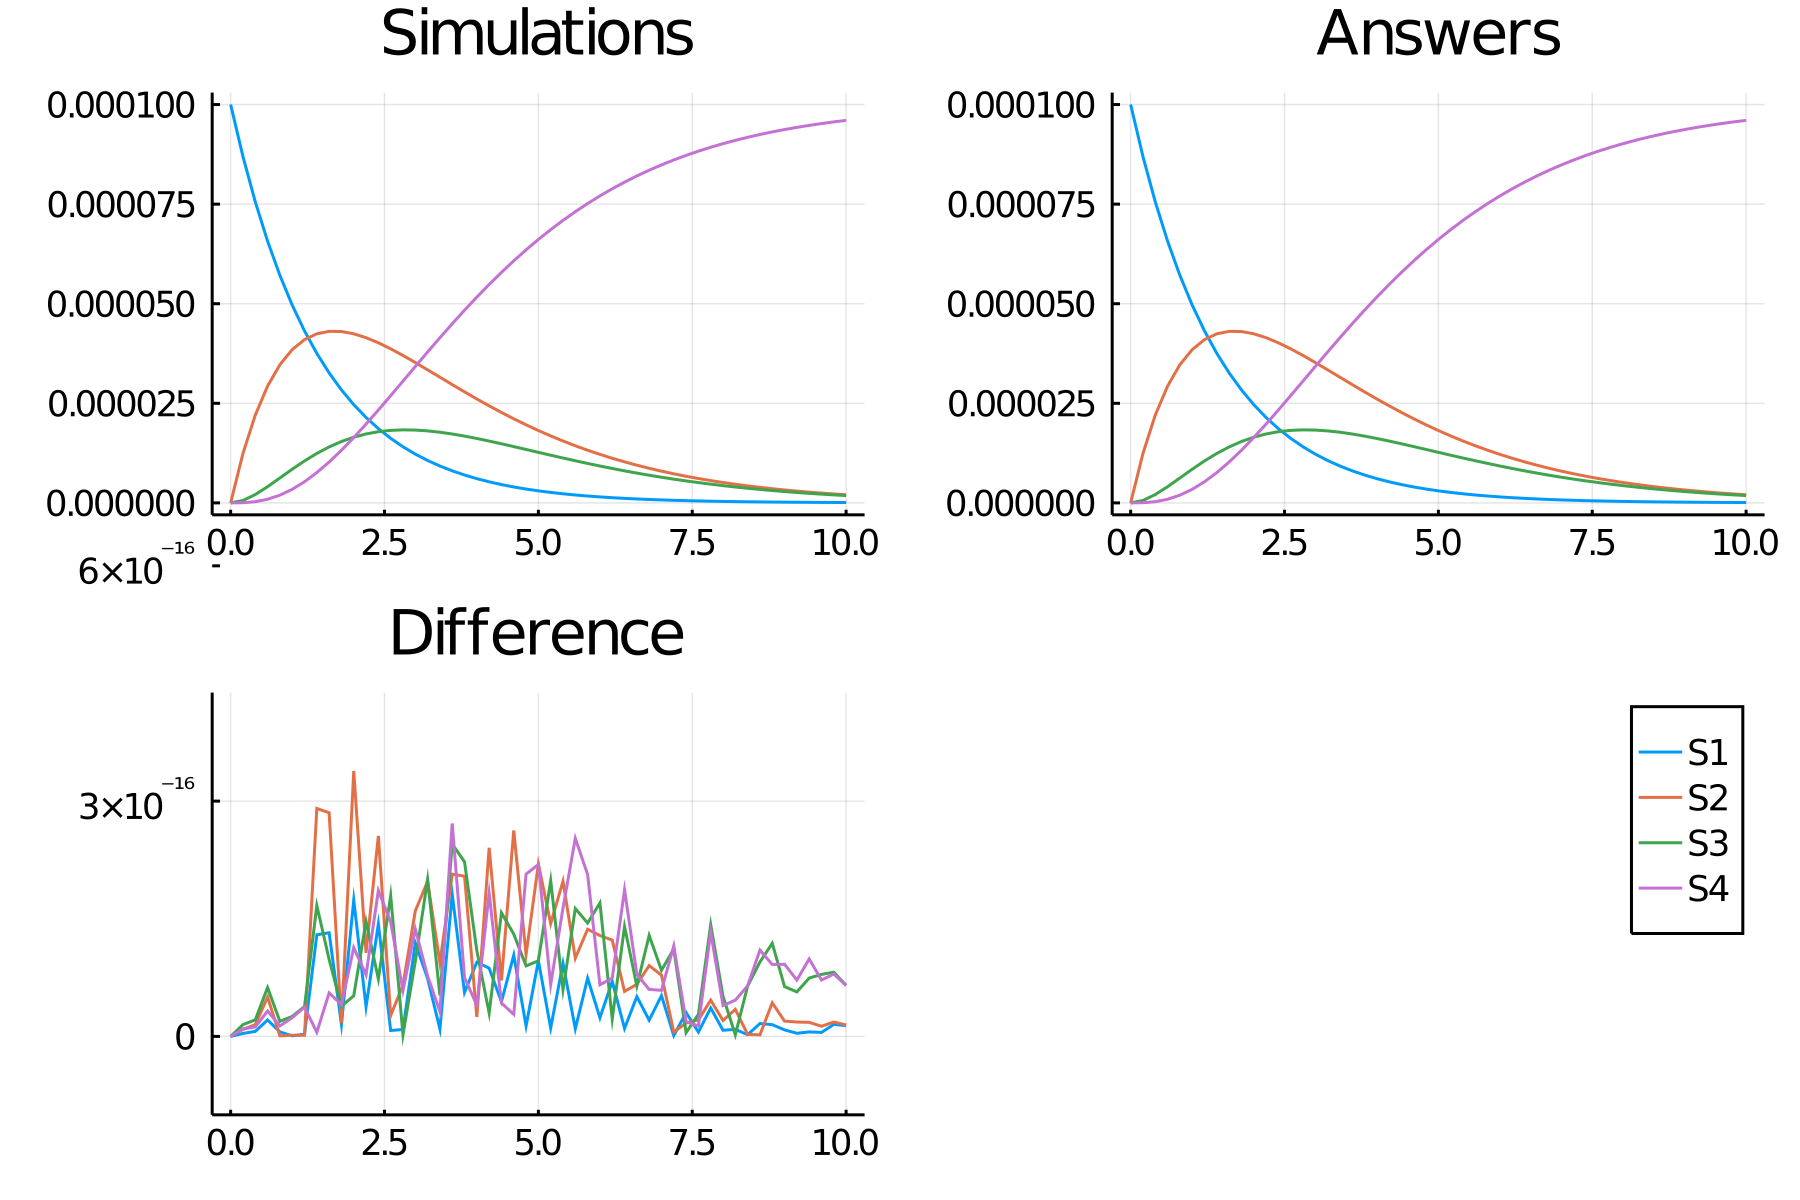

Values plotted in this chart, from the file beside it:
time, S1_, S2_, S3_, S4_
0.0, 0.0001, 0.0, 0.0, 0.0
0.2, 8.693582353988057e-5, 1.241771392300381e-5, 6.046347148115516e-7, 4.1827822304052e-8
0.4, 7.557837414557254e-5, 2.2031454067789736e-5, 2.0899251364362442e-6, 3.0024665020146915e-7
0.6, 6.570468198150568e-5, 2.9319990303331358e-5, 4.065114101757844e-6, 9.10213613405105e-7
0.8, 5.712090638488824e-5, 3.468884376538475e-5, 6.250153828015687e-6, 1.9400960217113177e-6
1.0, 4.965853037914099e-5, 3.848087457242838e-5, 8.449506627770658e-6, 3.411088420659968e-6
1.2, 4.317105234290808e-5, 4.0985389432731005e-5, 1.053158341213089e-5, 5.311974812230023e-6
1.4, 3.7531109885139606e-5, 4.2445971729003094e-5, 1.241267358339707e-5, 7.6102448024602244e-6
1.6, 3.262797946230439e-5, 4.306720932296226e-5, 1.4044444776354542e-5, 1.0260366438378794e-5
1.8, 2.8365402649977773e-5, 4.302047163428795e-5, 1.5404272702796597e-5, 1.3209853012937668e-5
2.0, 2.465969639416786e-5, 4.2448867030437244e-5, 1.6487808199357383e-5, 1.6403628376037502e-5
2.2, 2.1438110142699805e-5, 4.14714937948789e-5, 1.730330707987519e-5, 1.97870889825461e-5
2.4, 1.8637397603944612e-5, 4.01870825554665e-5, 1.7867343913909534e-5, 2.3308175926679347e-5
2.6, 1.6202575093391987e-5, 3.8677114735033414e-5, 1.8201607767211843e-5, 2.6918702404362747e-5
2.8, 1.4085842092109188e-5, 3.7008490057180486e-5, 1.833053978842941e-5, 3.0575128062280904e-5
3.0, 1.2245642825306964e-5, 3.5235806163383374e-5, 1.827962219041233e-5, 3.4238928820897324e-5
3.2, 1.0645850437932752e-5, 3.3403304765367015e-5, 1.8074168005231333e-5, 3.787667679146889e-5
3.4, 9.255057751042631e-6, 3.15465312898095e-5, 1.7738492861727686e-5, 4.1459918097420175e-5
3.6, 8.045960674963702e-6, 2.9693748515186206e-5, 1.7295375511518493e-5, 4.496491529833159e-5
3.8, 6.994822174477896e-6, 2.786713911726876e-5, 1.6765734143332267e-5, 4.837230456492107e-5
4.0, 6.081006262533626e-6, 2.6083827213949284e-5, 1.6168461675724253e-5, 5.166670484779284e-5
4.2, 5.2865728738500785e-6, 2.4356744830073495e-5, 1.552037604947943e-5, 5.483630624659699e-5
4.4, 4.59592566492117e-6, 2.2695365599605296e-5, 1.4836251692363813e-5, 5.7872457043109716e-5
4.6, 3.99550582607676e-6, 2.110632491171788e-5, 1.4128906324628624e-5, 6.076926293757674e-5
4.8, 3.473525894493112e-6, 1.9593943020573698e-5, 1.3409323578557039e-5, 6.352320750637616e-5
5.0, 3.0197383422506655e-6, 1.8160665320494846e-5, 1.268679682189936e-5, 6.613279951535514e-5
5.2, 2.6252343965829392e-6, 1.6807431986988075e-5, 1.1969083426425922e-5, 6.859825019000307e-5
5.4, 2.2822691425247194e-6, 1.553398746008264e-5, 1.1262561680895598e-5, 7.092118171649704e-5
5.6, 1.984109474461698e-6, 1.4339138758219053e-5, 1.0572384851970817e-5, 7.310436691534843e-5
5.8, 1.7249019115583398e-6, 1.3220970329300916e-5, 9.90262864310889e-6, 7.515149911603186e-5
6.0, 1.4995576820618211e-6, 1.2177022041551708e-5, 9.256429624500739e-6, 7.706699065188573e-5
6.2, 1.3036528203597106e-6, 1.1204435966495611e-5, 8.636113200801558e-6, 7.885579801234313e-5
6.4, 1.1333413154941513e-6, 1.0300076788210245e-5, 8.043310416035122e-6, 8.052327148026049e-5
6.6, 9.85279606141911e-7, 9.460629968950558e-6, 7.4790634301338894e-6, 8.207502699477365e-5
6.8, 8.565609397643861e-7, 8.682681196960008e-6, 6.94391987187732e-6, 8.35168379913983e-5
7.0, 7.446583071030068e-7, 7.96278012296235e-6, 6.438016531555758e-6, 8.485454503837889e-5
7.2, 6.473748318597918e-7, 7.297490945057669e-6, 5.9611530262142505e-6, 8.609398119686829e-5
7.4, 5.628006414623062e-7, 6.683432019516393e-6, 5.512856167056196e-6, 8.724091117196511e-5
7.6, 4.892753725465007e-7, 6.117306345765298e-6, 5.092435810976106e-6, 8.83009824707121e-5
7.8, 4.253555744885949e-7, 5.595924495335662e-6, 4.699032983101519e-6, 8.927968694707423e-5
8.0, 3.6978637166471143e-7, 5.116221310245146e-6, 4.3316610561733255e-6, 9.018233126191682e-5
8.2, 3.2147682755720185e-7, 4.675267494184627e-6, 3.989240729616972e-6, 9.101401494864121e-5
8.4, 2.794785275221845e-7, 4.2702770408582e-6, 3.6706295189190924e-6, 9.177961491270053e-5
8.6, 2.42966959515e-7, 3.898611295986995e-6, 3.3746464088832754e-6, 9.248377533561474e-5
8.8, 2.1122532717568166e-7, 3.5577803209734956e-6, 3.100092274920565e-6, 9.313090207693027e-5
9.0, 1.83630477717989e-7, 3.2454421163886494e-6, 2.8457666226350254e-6, 9.372516078325834e-5
9.2, 1.59640668079699e-7, 2.959400172362029e-6, 2.6104811405982903e-6, 9.427047801895999e-5
9.4, 1.387849294967032e-7, 2.697599732374025e-6, 2.393070512130963e-6, 9.477054482599831e-5
9.6, 1.20653821402707e-7, 2.4581230922653696e-6, 2.1924008807527203e-6, 9.52288222055792e-5
9.8, 1.0489139326253713e-7, 2.2391841984186564e-6, 2.0073763205535497e-6, 9.564854808776527e-5
10.0, 9.118819655524158e-8, 2.039122761749252e-6, 1.8369436199666644e-6, 9.603274542172885e-5
